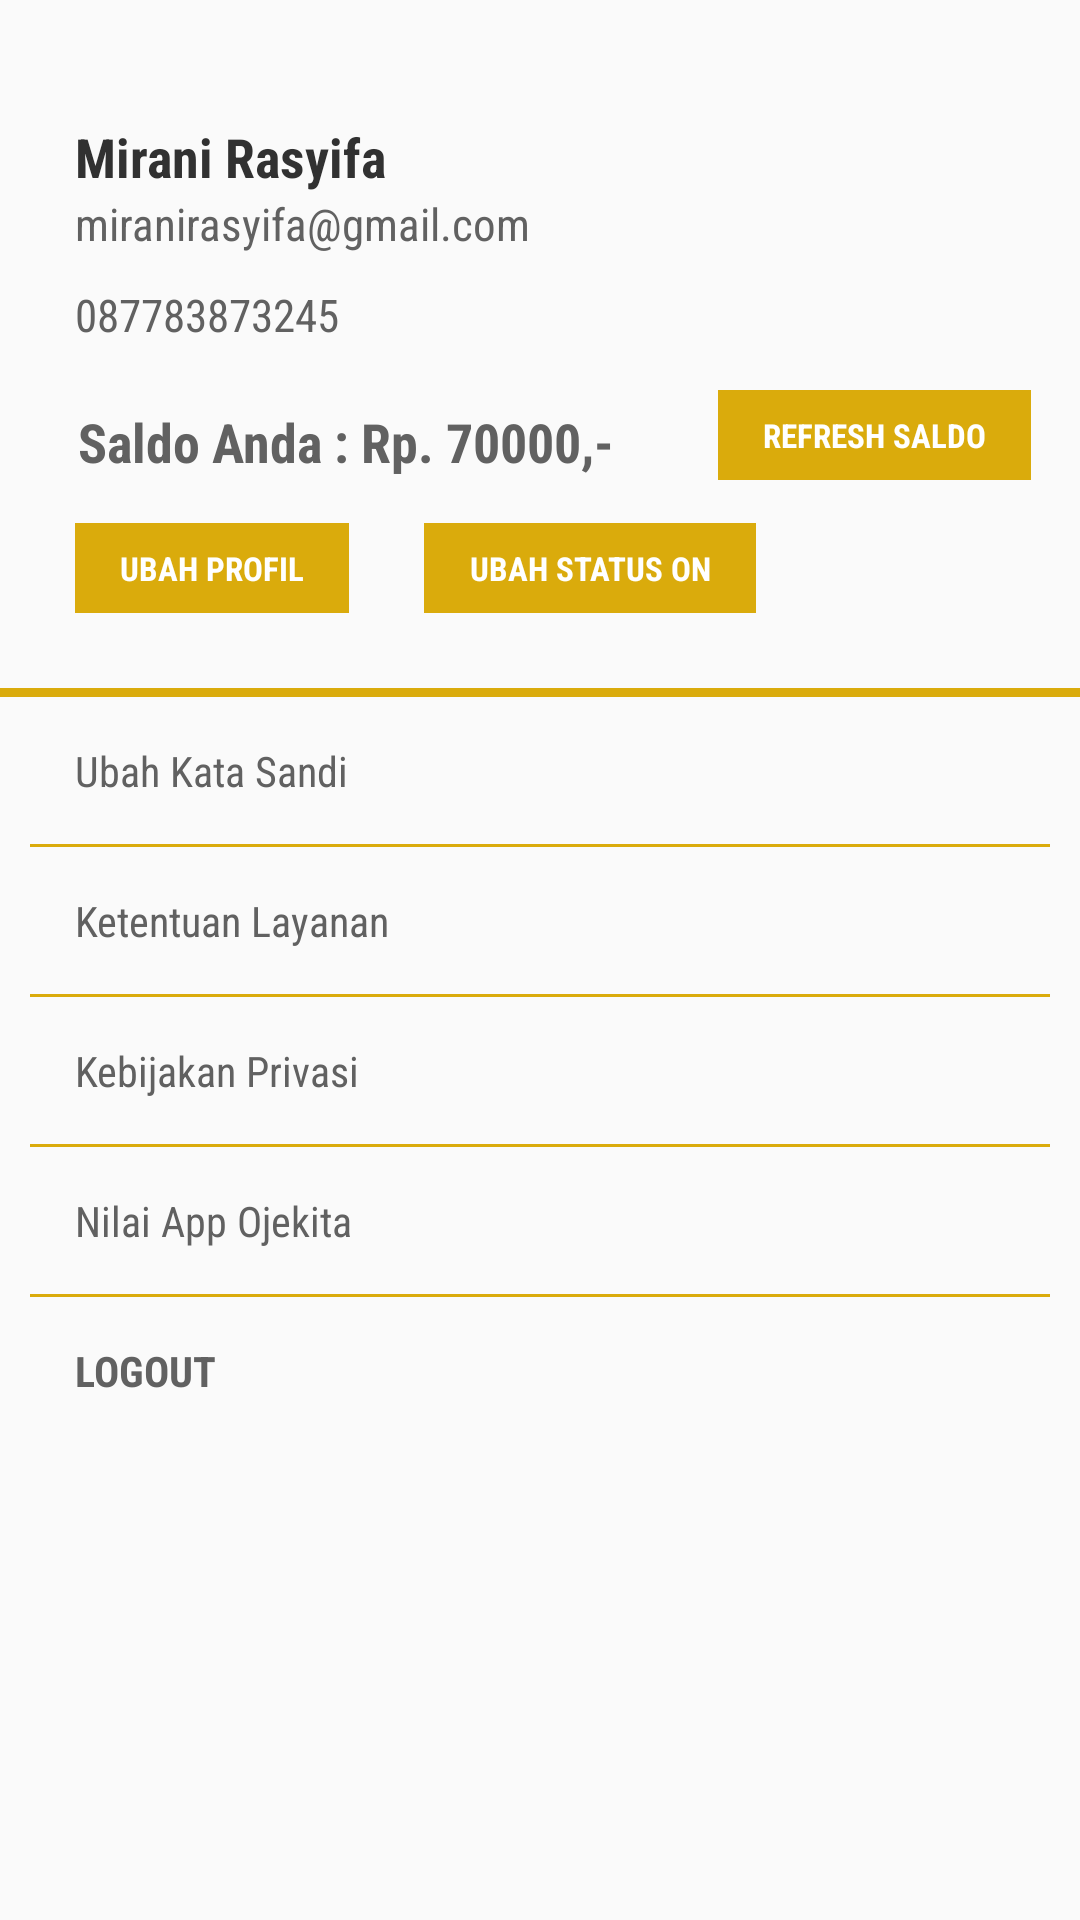

Android layout source for this screen:
<!-- AndroidManifest.xml: application theme AppTheme -->
<!-- res/layout/fragment_profile.xml -->
<LinearLayout
    xmlns:android="http://schemas.android.com/apk/res/android"
    android:layout_width="match_parent"
    android:layout_height="match_parent"
    android:background="@color/colorTransparent"
    android:orientation="vertical">
    <TextView
        android:id="@+id/textNamaUser"
        android:paddingTop="40dp"
        android:paddingLeft="25dp"
        android:paddingRight="25dp"
        android:layout_width="match_parent"
        android:layout_height="wrap_content"
        android:textStyle="bold"
        android:fontFamily="sans-serif-condensed"
        android:textSize="18sp"
        android:textColor="@color/colorText"
        android:text="Mirani Rasyifa"/>
    <TextView
        android:id="@+id/textEmailUser"
        android:paddingLeft="25dp"
        android:paddingRight="25dp"
        android:layout_width="match_parent"
        android:layout_height="wrap_content"
        android:fontFamily="sans-serif-condensed"
        android:textSize="15sp"
        android:textColor="@color/colorText2"
        android:text="miranirasyifa@gmail.com"/>
    <TextView
        android:id="@+id/textPhoneUser"
        android:layout_marginTop="10dp"
        android:paddingLeft="25dp"
        android:paddingRight="25dp"
        android:layout_width="match_parent"
        android:layout_height="wrap_content"
        android:fontFamily="sans-serif-condensed"
        android:textSize="15sp"
        android:textColor="@color/colorText2"
        android:text="087783873245"/>
    <LinearLayout
        android:layout_width="match_parent"
        android:layout_height="wrap_content"
        android:orientation="horizontal"
        android:gravity="center_horizontal">
        <TextView
            android:id="@+id/tvSaldo"
            android:layout_marginTop="10dp"
            android:padding="10dp"
            android:layout_width="wrap_content"
            android:layout_height="wrap_content"
            android:fontFamily="sans-serif-condensed"
            android:textSize="18sp"
            android:textStyle="bold"
            android:textColor="@color/colorText2"
            android:text="Saldo Anda : Rp. 70000,-"/>
        <android.support.v7.widget.AppCompatButton
            android:id="@+id/buttonUpdateSaldo"
            android:layout_width="wrap_content"
            android:layout_height="30dp"
            android:layout_marginLeft="25dp"
            android:layout_marginTop="5dp"
            android:paddingLeft="15dp"
            android:paddingRight="15dp"
            android:text="Refresh Saldo"
            android:textSize="11sp"
            android:fontFamily="sans-serif-condensed"
            android:textStyle="bold"
            android:textColor="@color/colorWhite"
            android:textAllCaps="true"
            android:background="@drawable/bg_button"
            style="@style/Widget.AppCompat.Button.Borderless"/>
    </LinearLayout>
    <LinearLayout
        android:layout_width="match_parent"
        android:layout_height="wrap_content"
        android:orientation="horizontal">
        <android.support.v7.widget.AppCompatButton
            android:id="@+id/buttonUbahProfil"
            android:layout_width="wrap_content"
            android:layout_height="30dp"
            android:layout_marginLeft="25dp"
            android:layout_marginTop="5dp"
            android:paddingLeft="15dp"
            android:paddingRight="15dp"
            android:text="Ubah Profil"
            android:textSize="11sp"
            android:fontFamily="sans-serif-condensed"
            android:textStyle="bold"
            android:textColor="@color/colorWhite"
            android:textAllCaps="true"
            android:background="@drawable/bg_button"
            style="@style/Widget.AppCompat.Button.Borderless"/>
        <android.support.v7.widget.AppCompatButton
            android:id="@+id/buttonOnOff"
            android:layout_width="wrap_content"
            android:layout_height="30dp"
            android:layout_marginLeft="25dp"
            android:layout_marginTop="5dp"
            android:paddingLeft="15dp"
            android:paddingRight="15dp"
            android:text="Ubah Status ON"
            android:textSize="11sp"
            android:fontFamily="sans-serif-condensed"
            android:textStyle="bold"
            android:textColor="@color/colorWhite"
            android:textAllCaps="true"
            android:background="@drawable/bg_button"
            style="@style/Widget.AppCompat.Button.Borderless"/>
    </LinearLayout>
    <View
        android:layout_marginTop="25dp"
        android:layout_width="match_parent"
        android:layout_height="3dp"
        android:background="@color/colorAccent"/>
    <TextView
        android:id="@+id/textSandi"
        android:layout_width="match_parent"
        android:layout_height="wrap_content"
        android:paddingLeft="25dp"
        android:paddingTop="15dp"
        android:paddingBottom="15dp"
        android:paddingRight="25dp"
        android:background="@drawable/bg_information"
        android:text="Ubah Kata Sandi"
        android:clickable="true"
        android:textColor="@color/colorText2"
        android:fontFamily="sans-serif-condensed"/>
    <View
        android:layout_width="match_parent"
        android:layout_marginLeft="10dp"
        android:layout_marginRight="10dp"
        android:layout_height="1dp"
        android:background="@color/colorAccent"/>
    <TextView
        android:id="@+id/textKetentuan"
        android:layout_width="match_parent"
        android:layout_height="wrap_content"
        android:paddingLeft="25dp"
        android:paddingTop="15dp"
        android:paddingBottom="15dp"
        android:paddingRight="25dp"
        android:background="@drawable/bg_information"
        android:clickable="true"
        android:text="Ketentuan Layanan"
        android:textColor="@color/colorText2"
        android:fontFamily="sans-serif-condensed"/>
    <View
        android:layout_width="match_parent"
        android:layout_height="1dp"
        android:layout_marginLeft="10dp"
        android:layout_marginRight="10dp"
        android:background="@color/colorAccent"/>
    <TextView
        android:id="@+id/textKebijakan"
        android:layout_width="match_parent"
        android:layout_height="wrap_content"
        android:paddingLeft="25dp"
        android:paddingTop="15dp"
        android:paddingBottom="15dp"
        android:paddingRight="25dp"
        android:background="@drawable/bg_information"
        android:clickable="true"
        android:text="Kebijakan Privasi"
        android:textColor="@color/colorText2"
        android:fontFamily="sans-serif-condensed"/>
    <View
        android:layout_width="match_parent"
        android:layout_height="1dp"
        android:layout_marginLeft="10dp"
        android:layout_marginRight="10dp"
        android:background="@color/colorAccent"/>
    <TextView
        android:id="@+id/textNilaiApps"
        android:layout_width="match_parent"
        android:layout_height="wrap_content"
        android:paddingLeft="25dp"
        android:paddingTop="15dp"
        android:paddingBottom="15dp"
        android:paddingRight="25dp"
        android:background="@drawable/bg_information"
        android:clickable="true"
        android:text="Nilai App Ojekita"
        android:textColor="@color/colorText2"
        android:fontFamily="sans-serif-condensed"/>
    <View
        android:layout_width="match_parent"
        android:layout_height="1dp"
        android:layout_marginLeft="10dp"
        android:layout_marginRight="10dp"
        android:background="@color/colorAccent"/>
    <TextView
        android:id="@+id/textLogOut"
        android:layout_width="match_parent"
        android:layout_height="wrap_content"
        android:paddingLeft="25dp"
        android:paddingTop="15dp"
        android:paddingBottom="15dp"
        android:paddingRight="25dp"
        android:background="@drawable/bg_information"
        android:clickable="true"
        android:textStyle="bold"
        android:text="Logout"
        android:textColor="@color/colorText2"
        android:textAllCaps="true"
        android:fontFamily="sans-serif-condensed"/>
</LinearLayout>
<!-- resources referenced by this layout -->
<resources>
  <color name="colorAccent">#daab0c</color>
  <color name="colorText">#313131</color>
  <color name="colorText2">#616161</color>
  <color name="colorTransparent">#00ffffff</color>
  <color name="colorWhite">#ffffff</color>
  <!-- drawable bg_button (drawable) -->
  <?xml version="1.0" encoding="utf-8"?>
  <selector xmlns:android="http://schemas.android.com/apk/res/android">
  
      <item android:state_pressed="false">
          <shape android:dither="true" android:shape="rectangle">
              <corners android:radius="0dp" />
  
              <solid android:color="@color/colorAccent" />
          </shape>
      </item>
      <item android:state_pressed="true">
          <shape android:dither="true" android:shape="rectangle">
              <corners android:radius="0dp" />
  
              <solid android:color="@color/colorAccentDark" />
          </shape>
      </item>
  
  </selector>
  <!-- drawable bg_information (drawable) -->
  <?xml version="1.0" encoding="utf-8"?>
  <selector xmlns:android="http://schemas.android.com/apk/res/android">
  
      <item android:state_pressed="false">
          <shape android:dither="true" android:shape="rectangle">
              <corners android:radius="0dp" />
  
              <solid android:color="@color/colorTransparent" />
          </shape>
      </item>
      <item android:state_pressed="true">
          <shape android:dither="true" android:shape="rectangle">
              <corners android:radius="0dp" />
  
              <solid android:color="@color/colorGrey" />
          </shape>
      </item>
  
  </selector>
  <style name="AppTheme" parent="Theme.AppCompat.Light.NoActionBar">
          
          <item name="colorPrimary">@color/colorPrimary</item>
          <item name="colorPrimaryDark">@color/colorPrimaryDark</item>
          <item name="colorAccent">@color/colorAccent</item>
      </style>
  <color name="colorAccentDark">#cc9f08</color>
  <color name="colorGrey">#dedede</color>
  <color name="colorPrimary">#c9c9c9</color>
  <color name="colorPrimaryDark">#a6a6a6</color>
</resources>
